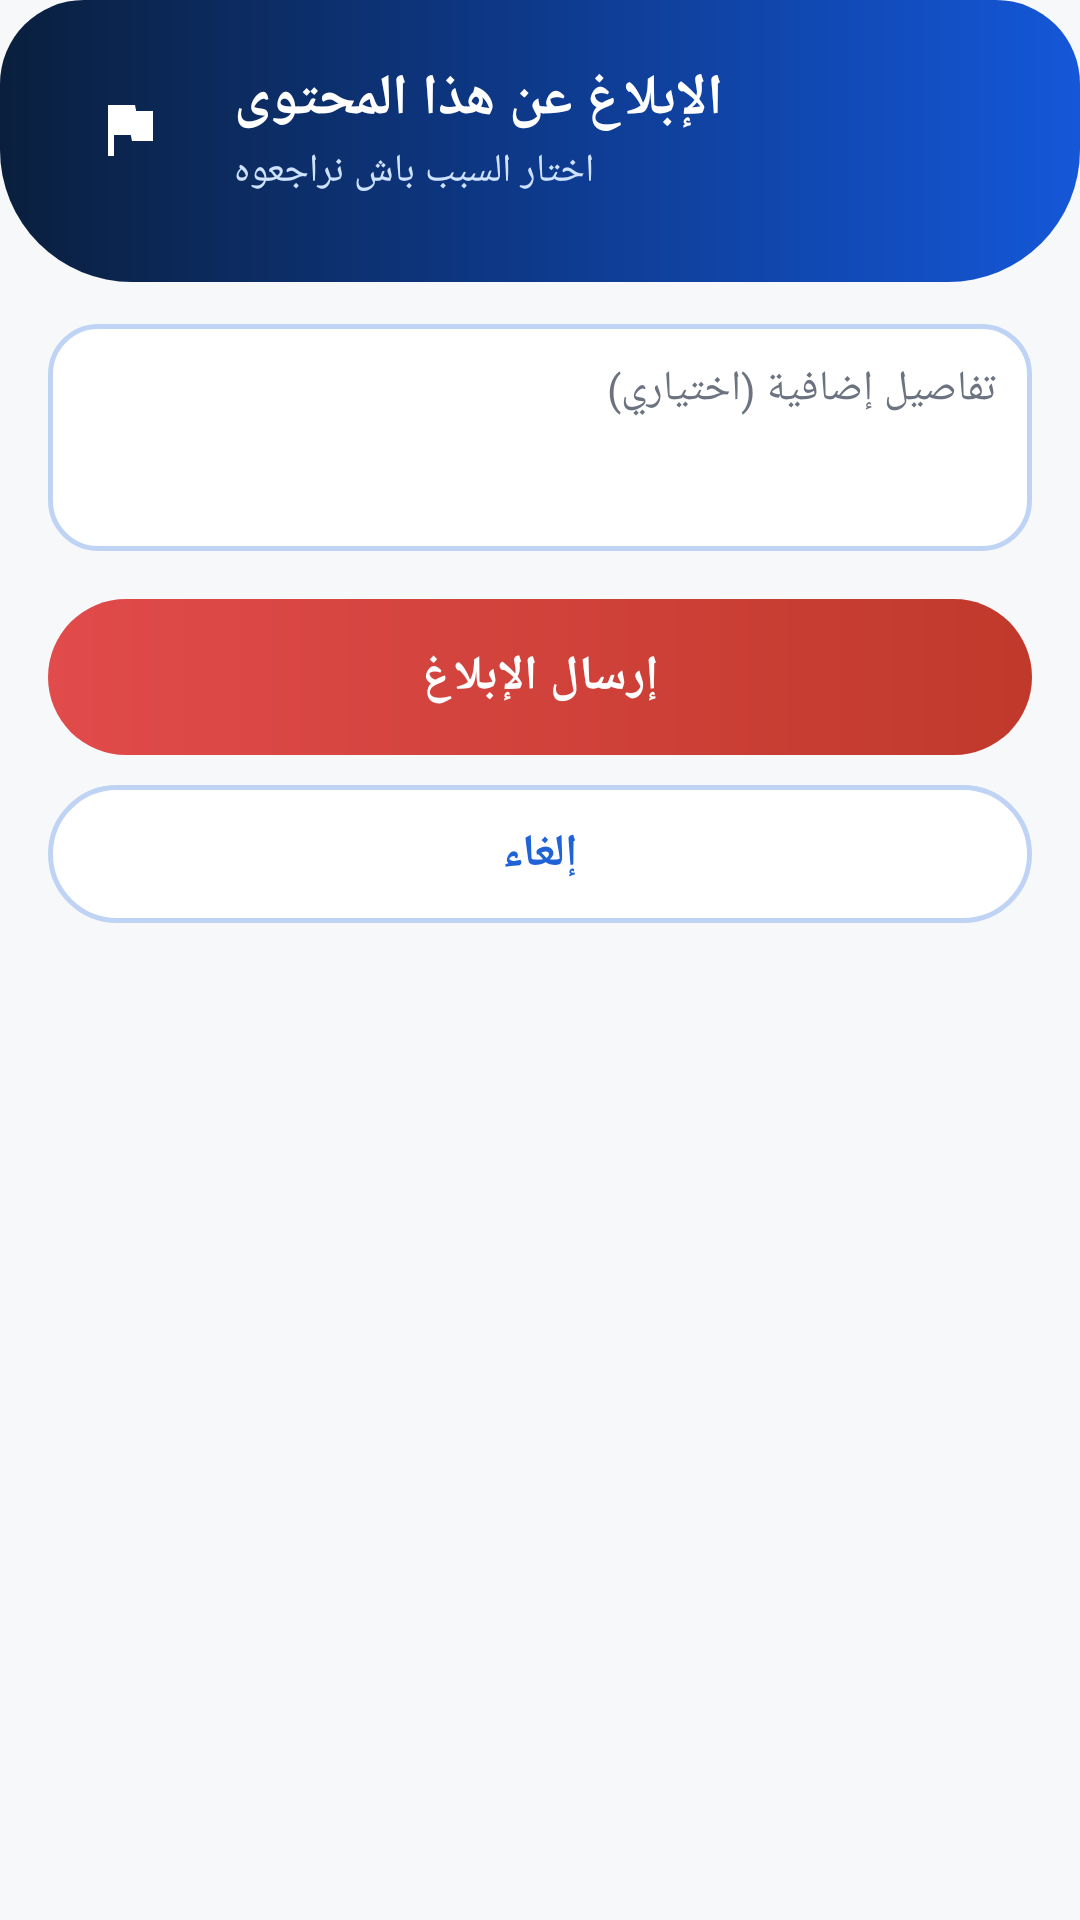

Here is an Android app screen rendered from its layout file. Give the layout XML and the strings, colors and styles it references.
<!-- AndroidManifest.xml: application theme Theme.EtudiantsDroitMaroc -->
<!-- res/layout/dialog_report.xml -->
<?xml version="1.0" encoding="utf-8"?>
<ScrollView xmlns:android="http://schemas.android.com/apk/res/android"
    xmlns:app="http://schemas.android.com/apk/res-auto"
    android:layout_width="match_parent"
    android:layout_height="wrap_content"
    android:overScrollMode="never">

    <LinearLayout
        android:layout_width="match_parent"
        android:layout_height="wrap_content"
        android:background="@drawable/bg_dialog_card"
        android:orientation="vertical">

        <LinearLayout
            android:layout_width="match_parent"
            android:layout_height="wrap_content"
            android:background="@drawable/bg_dialog_header"
            android:gravity="center_vertical"
            android:orientation="horizontal"
            android:paddingStart="20dp"
            android:paddingTop="20dp"
            android:paddingEnd="20dp"
            android:paddingBottom="28dp">

            <ImageView
                android:layout_width="46dp"
                android:layout_height="46dp"
                android:background="@drawable/bg_circle_translucent"
                android:importantForAccessibility="no"
                android:padding="11dp"
                android:src="@drawable/ic_flag"
                app:tint="@color/white" />

            <LinearLayout
                android:layout_width="0dp"
                android:layout_height="wrap_content"
                android:layout_marginStart="12dp"
                android:layout_weight="1"
                android:orientation="vertical">

                <TextView
                    android:layout_width="wrap_content"
                    android:layout_height="wrap_content"
                    android:text="الإبلاغ عن هذا المحتوى"
                    android:textColor="@color/white"
                    android:textSize="19sp"
                    android:textStyle="bold" />

                <TextView
                    android:layout_width="wrap_content"
                    android:layout_height="wrap_content"
                    android:layout_marginTop="2dp"
                    android:text="اختار السبب باش نراجعوه"
                    android:textColor="#CFE3FF"
                    android:textSize="13sp" />
            </LinearLayout>
        </LinearLayout>

        <LinearLayout
            android:layout_width="match_parent"
            android:layout_height="wrap_content"
            android:orientation="vertical"
            android:paddingStart="16dp"
            android:paddingTop="4dp"
            android:paddingEnd="16dp"
            android:paddingBottom="18dp">

            <RadioGroup
                android:id="@+id/rgReasons"
                android:layout_width="match_parent"
                android:layout_height="wrap_content"
                android:orientation="vertical" />

            <EditText
                android:id="@+id/etReportDetails"
                android:layout_width="match_parent"
                android:layout_height="wrap_content"
                android:layout_marginTop="10dp"
                android:background="@drawable/bg_dialog_field"
                android:gravity="top|start"
                android:hint="تفاصيل إضافية (اختياري)"
                android:inputType="textMultiLine|textCapSentences"
                android:maxLength="300"
                android:minLines="3"
                android:padding="12dp"
                android:textColor="@color/text_primary"
                android:textColorHint="@color/text_secondary"
                android:textSize="14sp" />

            <com.google.android.material.button.MaterialButton
                android:id="@+id/btnReportSend"
                android:layout_width="match_parent"
                android:layout_height="52dp"
                android:layout_marginTop="16dp"
                android:background="@drawable/bg_btn_danger"
                android:text="إرسال الإبلاغ"
                android:textAllCaps="false"
                android:textColor="@color/white"
                android:textSize="16sp"
                android:textStyle="bold"
                app:backgroundTint="@null"
                app:cornerRadius="26dp" />

            <com.google.android.material.button.MaterialButton
                android:id="@+id/btnReportCancel"
                android:layout_width="match_parent"
                android:layout_height="46dp"
                android:layout_marginTop="10dp"
                android:background="@drawable/bg_btn_outline_blue"
                android:text="إلغاء"
                android:textAllCaps="false"
                android:textColor="#1F63D6"
                android:textSize="15sp"
                android:textStyle="bold"
                app:backgroundTint="@null"
                app:cornerRadius="24dp" />
        </LinearLayout>
    </LinearLayout>
</ScrollView>
<!-- resources referenced by this layout -->
<resources>
  <color name="text_primary">#1A1A1A</color>
  <color name="text_secondary">#6B7280</color>
  <color name="white">#FFFFFF</color>
  <!-- drawable bg_btn_danger (drawable) -->
  <?xml version="1.0" encoding="utf-8"?>
  <shape xmlns:android="http://schemas.android.com/apk/res/android" android:shape="rectangle">
      <gradient android:angle="0" android:startColor="#E14B4B" android:endColor="#C0392B" />
      <corners android:radius="26dp" />
  </shape>
  <!-- drawable bg_btn_outline_blue (drawable) -->
  <?xml version="1.0" encoding="utf-8"?>
  <shape xmlns:android="http://schemas.android.com/apk/res/android" android:shape="rectangle">
      <solid android:color="@color/card_bg" />
      <stroke android:width="1.5dp" android:color="#BFD4F4" />
      <corners android:radius="24dp" />
  </shape>
  <!-- drawable bg_dialog_field (drawable) -->
  <?xml version="1.0" encoding="utf-8"?>
  <shape xmlns:android="http://schemas.android.com/apk/res/android" android:shape="rectangle">
      <solid android:color="@color/card_bg" />
      <stroke android:width="1.5dp" android:color="#BFD4F4" />
      <corners android:radius="16dp" />
  </shape>
  <!-- drawable bg_dialog_header (drawable) -->
  <?xml version="1.0" encoding="utf-8"?>
  <shape xmlns:android="http://schemas.android.com/apk/res/android" android:shape="rectangle">
      <gradient android:angle="0" android:startColor="#0A1F3D" android:centerColor="#0E3A8C" android:endColor="#1457D8" />
      <corners android:topLeftRadius="28dp" android:topRightRadius="28dp" android:bottomLeftRadius="44dp" android:bottomRightRadius="44dp" />
  </shape>
  <!-- drawable ic_flag (drawable) -->
  <?xml version="1.0" encoding="utf-8"?>
  <vector xmlns:android="http://schemas.android.com/apk/res/android"
      android:width="24dp" android:height="24dp" android:viewportWidth="24" android:viewportHeight="24">
      <path android:fillColor="#FFFFFF" android:pathData="M14.4,6L14,4H5v17h2v-7h5.6l0.4,2h7V6z" />
  </vector>
  <style name="Theme.EtudiantsDroitMaroc" parent="Theme.Material3.DayNight.NoActionBar">
          <item name="colorPrimary">@color/navy</item>
          <item name="colorPrimaryVariant">@color/navy_dark</item>
          <item name="colorSecondary">@color/gold</item>
          <item name="colorSecondaryVariant">@color/gold_light</item>
          <item name="android:statusBarColor">@color/navy_dark</item>
          <item name="android:windowBackground">@color/off_white</item>
          <item name="android:windowLightStatusBar" tools:targetApi="23">false</item>
      </style>
  <color name="card_bg">#FFFFFF</color>
  <color name="navy">#12305C</color>
  <color name="navy_dark">#0A1F3D</color>
  <color name="gold">#F5B324</color>
  <color name="gold_light">#FFD873</color>
  <color name="off_white">#F7F8FA</color>
</resources>
